Run: headless pygame with SDL's dummy video driver; simulated clock (each Clock.tick advances the game by its frame time, no real sleeping); random seed 0; keys injected as events and as key.get_pressed() state; no mouse input.
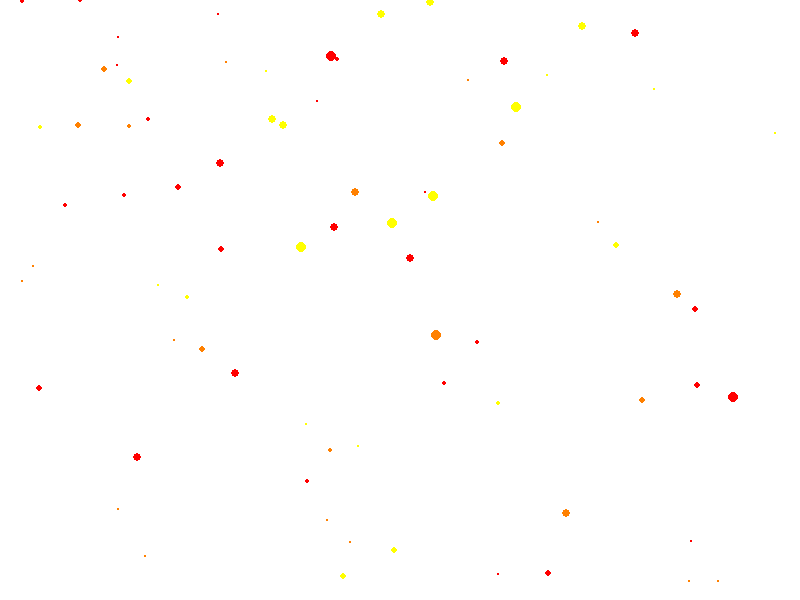
Frame 1 of 4 · flips 1–60 · no input
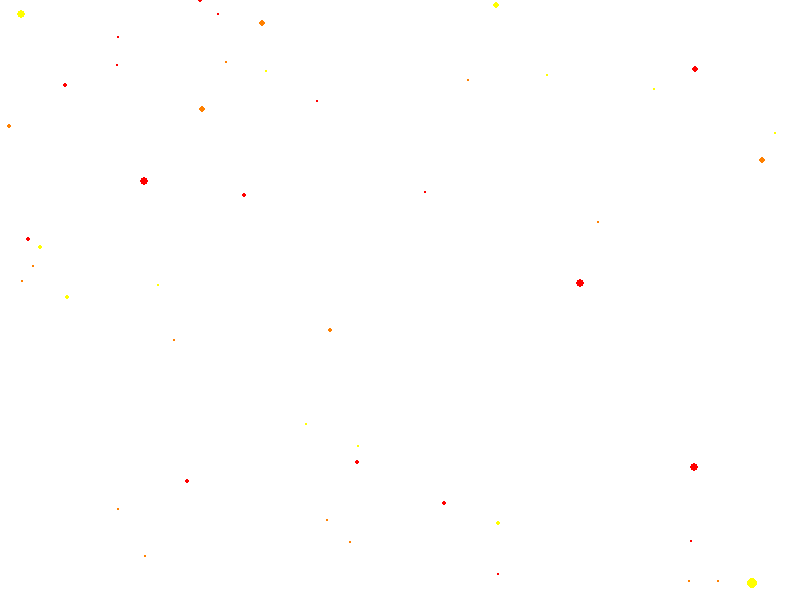
Frame 2 of 4 · flips 61–180 · tapped SPACE, RETURN · held RIGHT (→), D
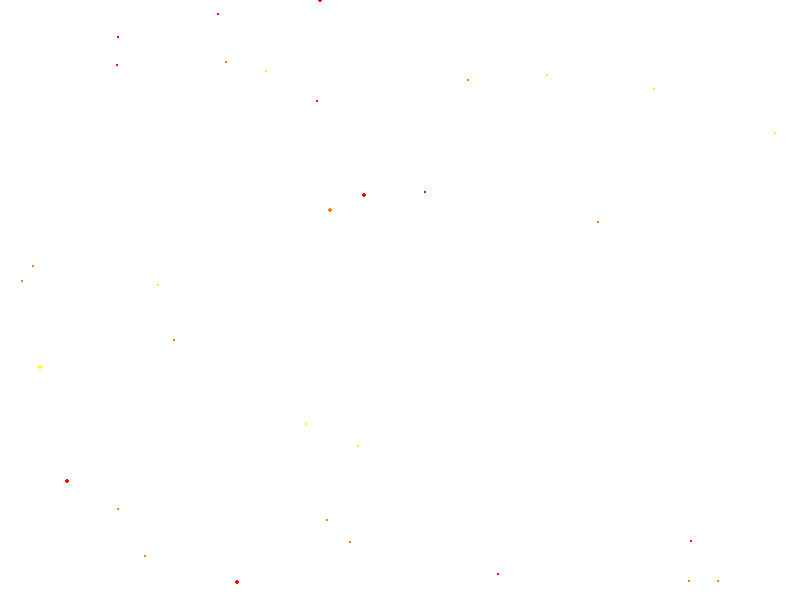
Frame 3 of 4 · flips 181–300 · held DOWN (↓), S
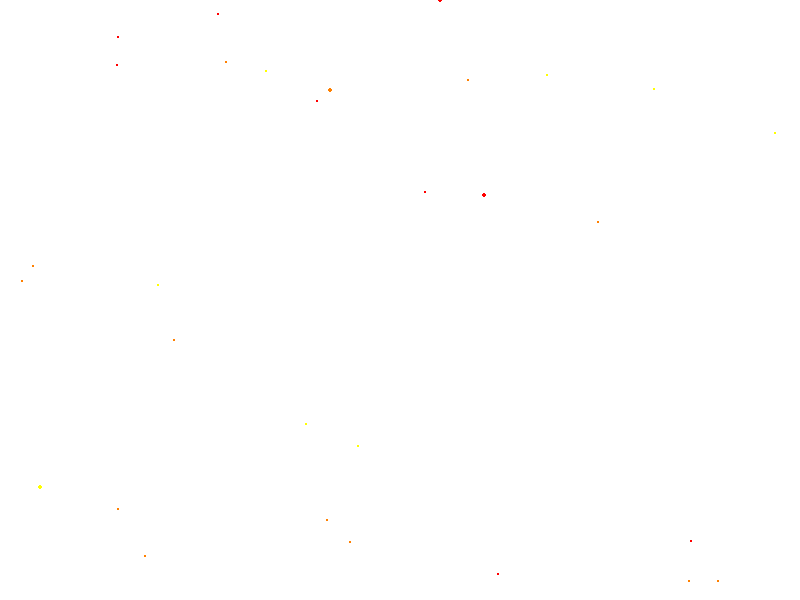
Frame 4 of 4 · flips 301–420 · held LEFT (←), A, UP (↑), W

The pygame program that drew these frames:

import pygame
import random
import math

pygame.init()

# Set up the display
width, height = 800, 600
screen = pygame.display.set_mode((width, height))
pygame.display.set_caption("Invigorated")

# Colors
WHITE = (255, 255, 255)
YELLOW = (255, 255, 0) 
ORANGE = (255, 128, 0)
RED = (255, 0, 0)

# Particle class
class Particle:
    def __init__(self, x, y, color):
        self.x = x
        self.y = y
        self.color = color
        self.speed = random.randint(1, 5)
        self.angle = random.uniform(0, 2 * math.pi)
        
    def move(self):
        self.x += int(math.sin(self.angle) * self.speed)
        self.y += int(math.cos(self.angle) * self.speed)
        
    def draw(self, surface):
        pygame.draw.circle(surface, self.color, (self.x, self.y), self.speed)

# Initialize particles        
particles = []
for _ in range(100):
    x = random.randint(0, width)
    y = random.randint(0, height)
    color = random.choice([YELLOW, ORANGE, RED]) 
    particles.append(Particle(x, y, color))

# Main loop
running = True
while running:
    for event in pygame.event.get():
        if event.type == pygame.QUIT:
            running = False
            
    screen.fill(WHITE)
    
    for particle in particles:
        particle.move()
        particle.draw(screen)
        
    pygame.display.flip()
    pygame.time.delay(10)
            
pygame.quit()
